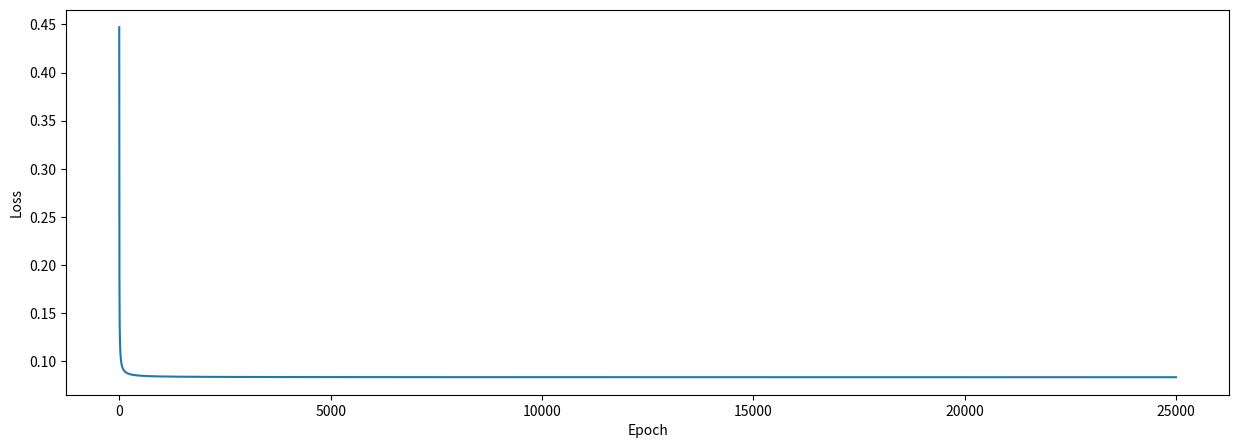

Write the Python code that produced this figure.
##  https://towardsdatascience.com/inroduction-to-neural-networks-in-python-7e0b422e6c24

import numpy as np
import matplotlib.pyplot as plt

inputs = np.array([[0, 1, 0],
                  [0, 1, 1],
                  [0, 0, 0],
                  [1, 0, 0],
                  [1, 1, 1],
                  [1, 0, 1]])

outputs = np.array([[0], [0], [0], [1], [1], [1]])


class NeuralNetwork:

    def __init__(self, inputs, outputs):
        self.inputs = inputs
        self.outputs = outputs
        self.weights = np.array([[0.5], [0.5], [0.5]])  ## each feature in data (each value)
        self.error_history = []  ## plotting purpose
        self.epoch_list = []  ## plotting purpose


    def sigmoid(self, x, deriv=False):   ## https://pl.wikipedia.org/wiki/Funkcja_aktywacji
        if deriv == True:
            return x * 1/x
        return 1 / (1 + np.exp(-x))   ## function value from sigmoid function - derivative


    def feed_forward(self):
        self.hidden = self.sigmoid(np.dot(self.inputs, self.weights))   ## numpy.dot means product of 2 arrays (input x weight) and after that put to the sigmoid function)


    def backpropagation(self):
        self.error = self.outputs - self.hidden
        delta = self.error * self.sigmoid(self.hidden, deriv=True)
        self.weights += np.dot(self.inputs.T, delta)


    def train(self, epochs=25000):  ## epochs - iterations
        for epoch in range(epochs):
            self.feed_forward()
            self.backpropagation()

            self.error_history.append(np.average(np.abs(self.error)))
            self.epoch_list.append(epoch)


    def predict(self, new_input):
        prediction = self.sigmoid(np.dot(new_input, self.weights))
        return prediction

NN = NeuralNetwork(inputs, outputs)

NN.train()

example = np.array([[1, 1, 0]])
example_2 = np.array([[0, 1, 1]])

print(NN.predict(example), ' - Correct: ', example[0][0])
print(NN.predict(example_2), ' - Correct: ', example_2[0][0])

plt.figure(figsize=(15,5))
plt.plot(NN.epoch_list, NN.error_history)
plt.xlabel('Epoch')
plt.ylabel('Loss')
plt.show()

